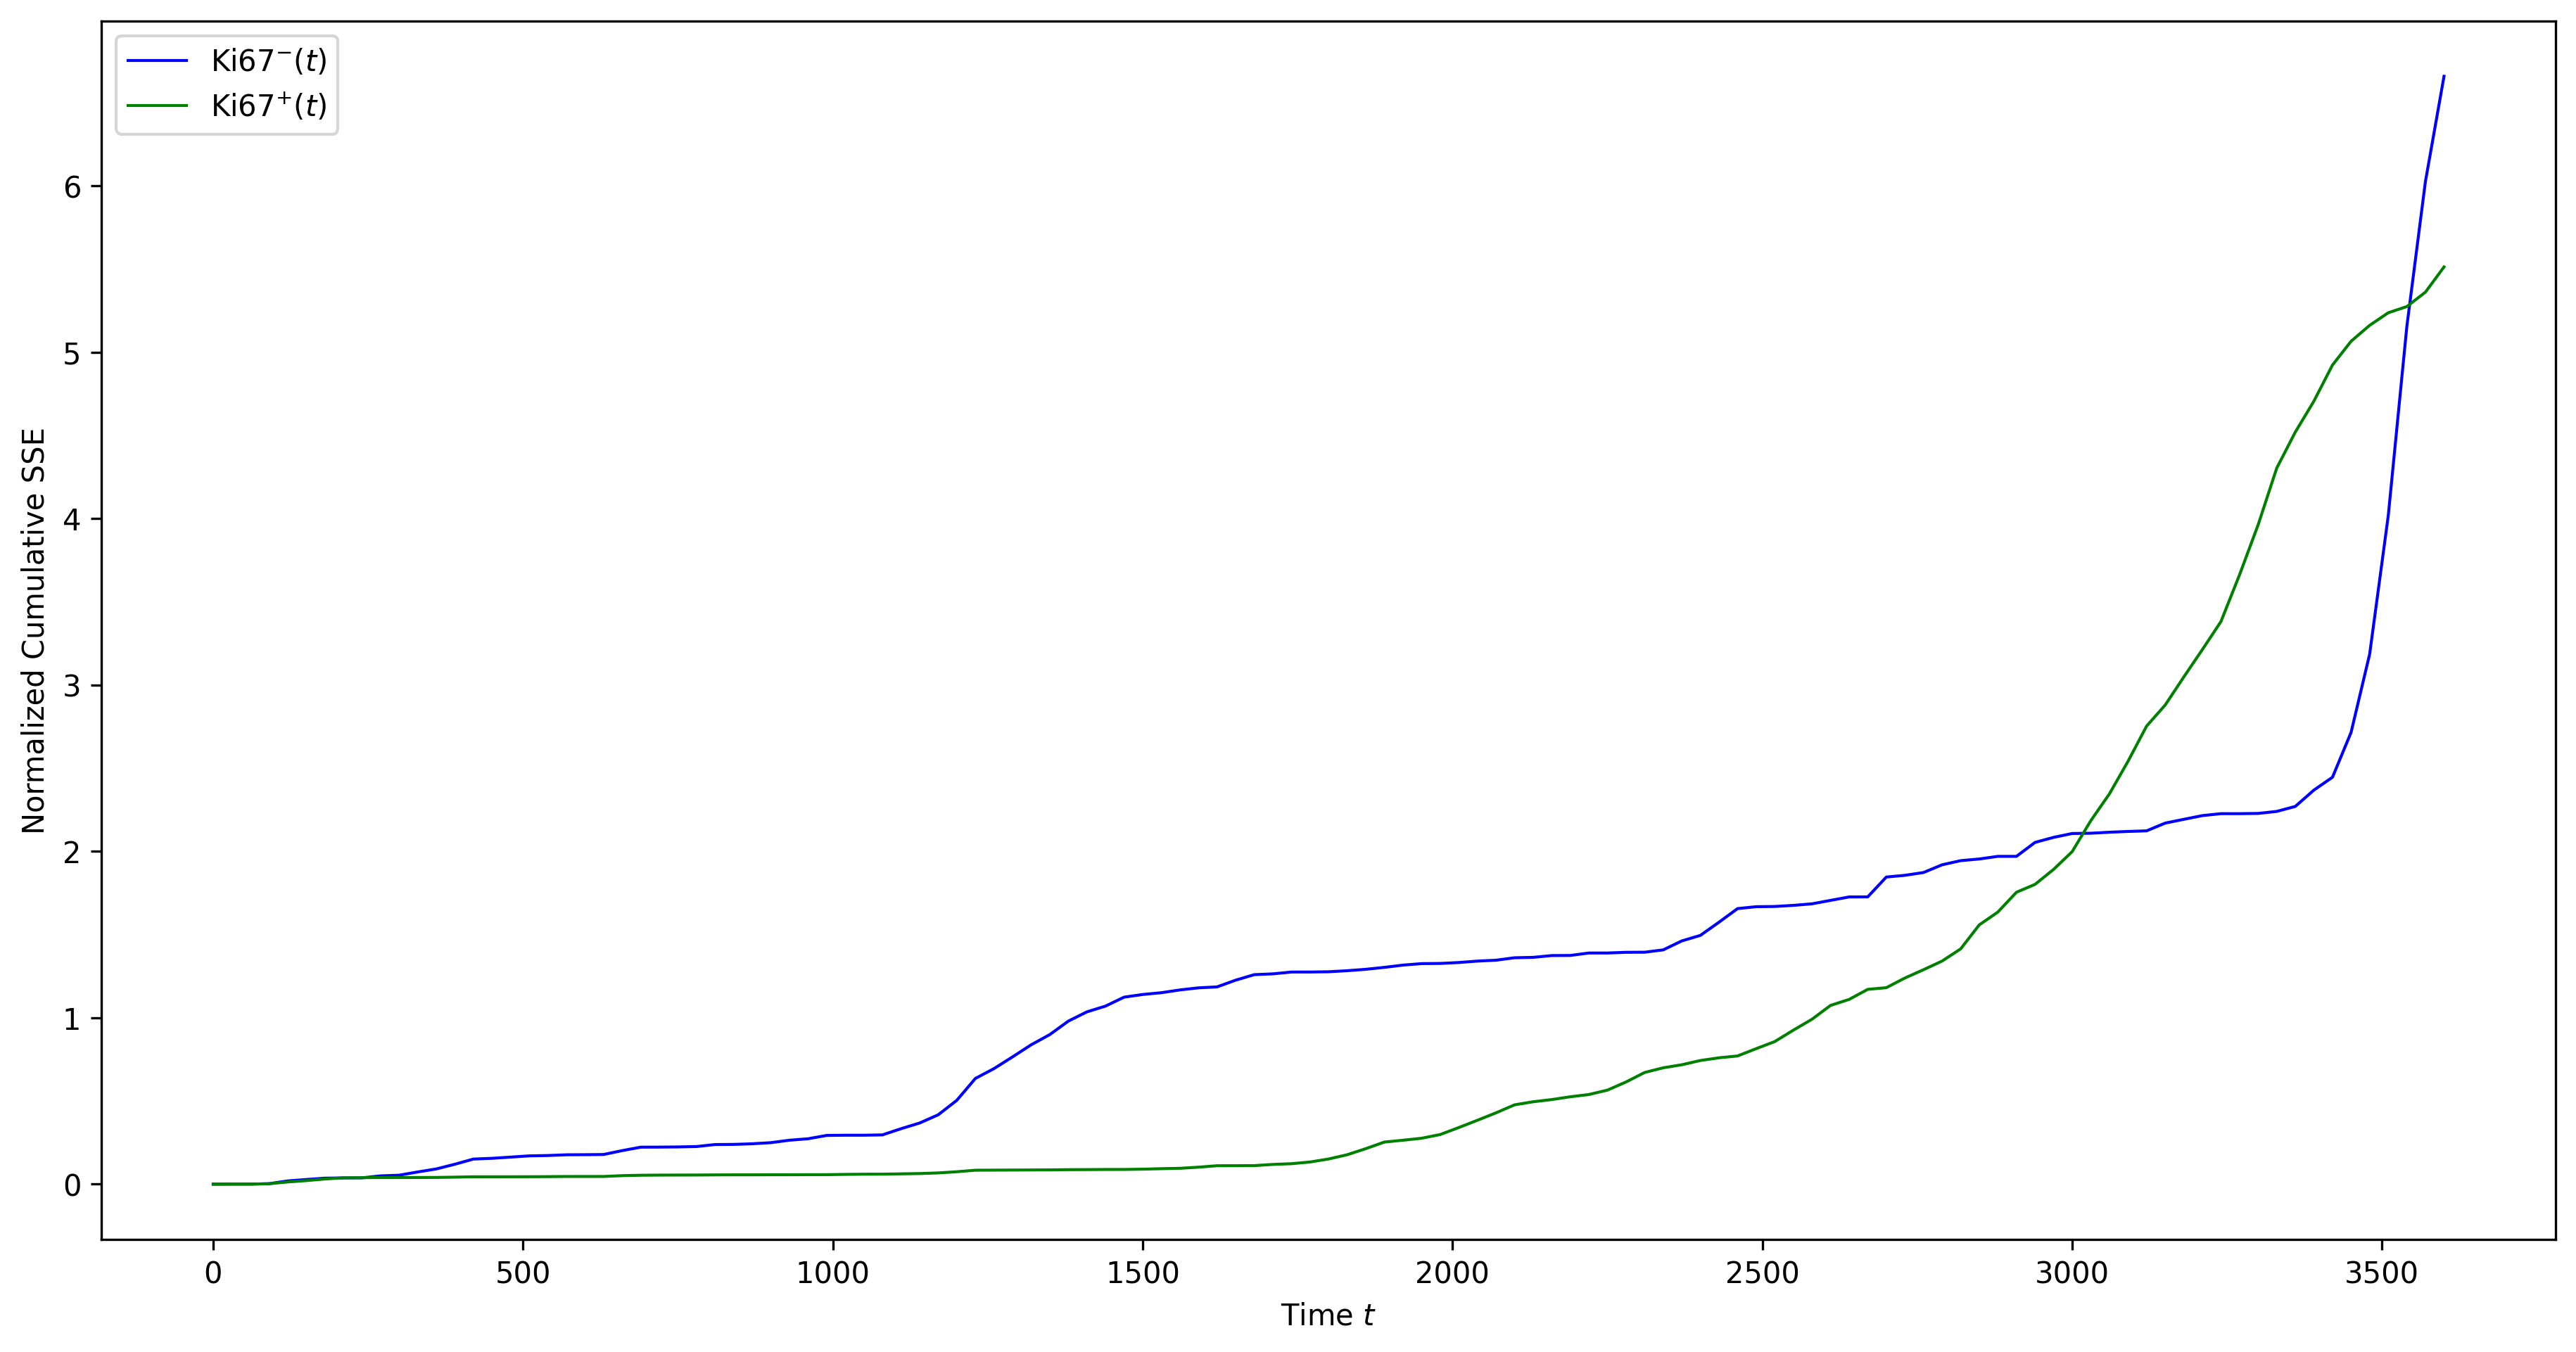

The data file committed next to this chart (first rows):
times, Ki67_negative_error, Ki67_positive_error
0.00000000, 0.00000000, 0.00000000
30, 0.0003142, 0.0002521
60, 0.0003842, 0.0003299
90, 0.002882, 0.002529
120, 0.0194, 0.01323
150, 0.028, 0.02133
180, 0.03598, 0.03105
210, 0.03769, 0.0381
240, 0.03782, 0.03919
270, 0.04981, 0.0397
300, 0.05391, 0.03982
330, 0.07338, 0.0402
360, 0.09154, 0.04047
390, 0.1199, 0.04227
420, 0.1509, 0.0444
450, 0.1554, 0.04445
480, 0.1627, 0.04451
510, 0.1701, 0.04471
540, 0.1723, 0.04531
570, 0.1766, 0.04627
600, 0.1772, 0.0463
630, 0.1784, 0.04633
660, 0.2017, 0.05126
690, 0.2225, 0.05366
720, 0.2228, 0.05459
750, 0.2239, 0.0549
780, 0.2262, 0.05507
810, 0.2383, 0.05584
840, 0.2391, 0.05618
870, 0.2428, 0.05619
900, 0.2496, 0.05652
930, 0.2642, 0.05654
960, 0.273, 0.0571
990, 0.2931, 0.05717
1020, 0.2942, 0.05884
1050, 0.2942, 0.06002
1080, 0.2963, 0.06019
1110, 0.3334, 0.06208
1140, 0.3675, 0.06381
1170, 0.417, 0.06764
1200, 0.504, 0.07473
1230, 0.6355, 0.0839
1260, 0.6946, 0.08445
1290, 0.7652, 0.08499
1320, 0.8378, 0.08538
1350, 0.8989, 0.0859
1380, 0.9802, 0.08729
1410, 1.036, 0.08761
1440, 1.07, 0.0884
1470, 1.124, 0.08856
1500, 1.14, 0.09023
1530, 1.151, 0.09306
1560, 1.168, 0.09529
1590, 1.18, 0.1022
1620, 1.186, 0.1109
1650, 1.226, 0.1111
1680, 1.259, 0.1115
1710, 1.264, 0.1187
1740, 1.275, 0.123
1770, 1.275, 0.1333
... 61 more rows
